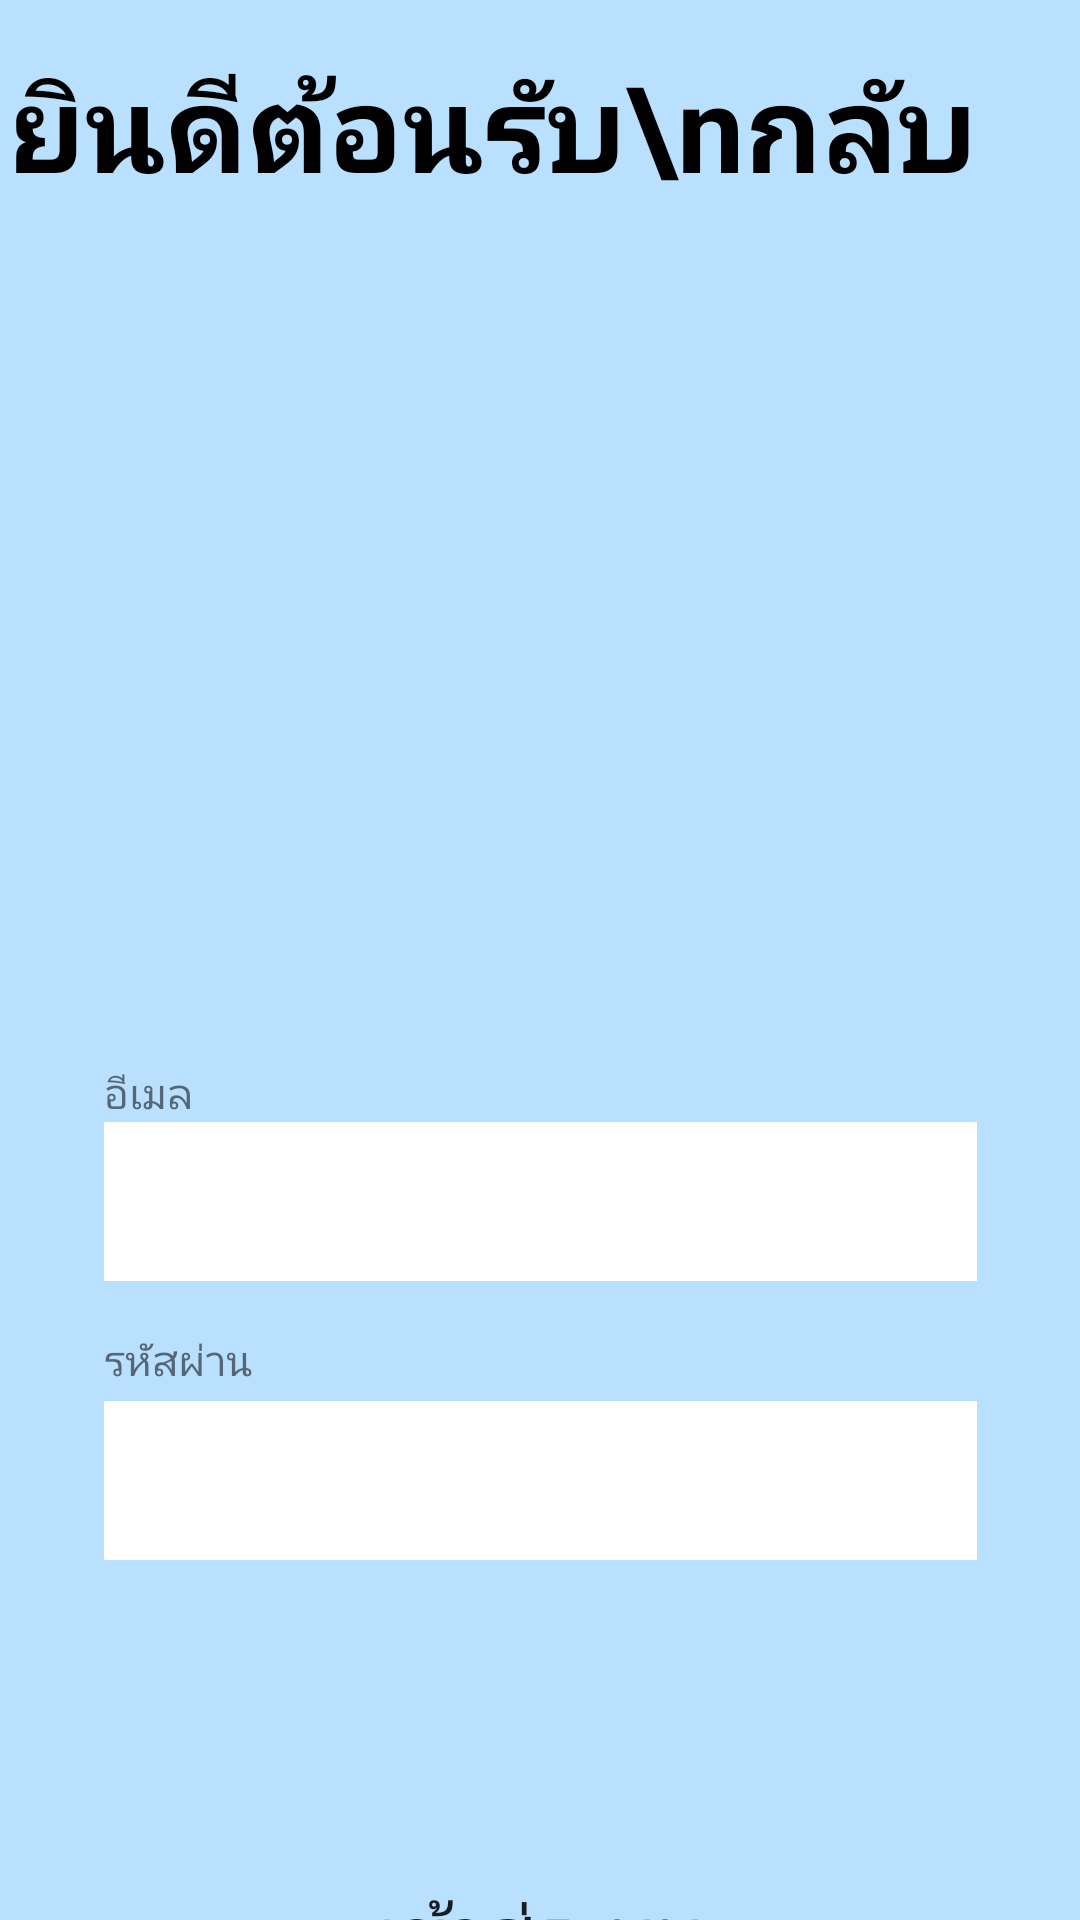

The Android layout XML behind this screen, and the referenced resources:
<!-- AndroidManifest.xml: application theme Theme.AppMyLaundry -->
<!-- res/layout/activity_login.xml -->
<?xml version="1.0" encoding="utf-8"?>
<androidx.constraintlayout.widget.ConstraintLayout xmlns:android="http://schemas.android.com/apk/res/android"
    xmlns:app="http://schemas.android.com/apk/res-auto"
    xmlns:tools="http://schemas.android.com/tools"
    android:layout_width="match_parent"
    android:layout_height="match_parent"
    android:background="@color/bg"
    tools:context=".screen.LoginActivity">


    <TextView
        android:id="@+id/textView3"
        android:layout_width="wrap_content"
        android:layout_height="wrap_content"
        android:text="ยินดีต้อนรับ\nกลับ"
        android:textColor="@color/black"
        android:textSize="40sp"
        android:textStyle="bold"
        app:layout_constraintBottom_toBottomOf="parent"
        app:layout_constraintEnd_toEndOf="parent"
        app:layout_constraintHorizontal_bias="0.065"
        app:layout_constraintStart_toStartOf="parent"
        app:layout_constraintTop_toTopOf="parent"
        app:layout_constraintVertical_bias="0.025" />

    <Button
        android:id="@+id/loginOnBtn"
        android:layout_width="319dp"
        android:layout_height="64dp"
        android:layout_marginTop="92dp"
        android:background="@drawable/button_rounded"
        android:text="เข้าสู่ระบบ"
        android:textSize="25sp"
        app:layout_constraintBottom_toBottomOf="parent"
        app:layout_constraintEnd_toEndOf="parent"
        app:layout_constraintStart_toStartOf="parent"
        app:layout_constraintTop_toBottomOf="@+id/pwdLoginField"
        app:layout_constraintVertical_bias="0.0" />

    <EditText
        android:id="@+id/pwdLoginField"
        android:layout_width="291dp"
        android:layout_height="53dp"
        android:layout_marginTop="40dp"
        android:background="@color/white"
        android:ems="10"
        android:inputType="textPassword"
        android:textSize="18sp"
        app:layout_constraintEnd_toEndOf="parent"
        app:layout_constraintStart_toStartOf="parent"
        app:layout_constraintTop_toBottomOf="@+id/emailLoginField" />

    <TextView
        android:id="@+id/textView5"
        android:layout_width="wrap_content"
        android:layout_height="wrap_content"
        android:layout_marginBottom="4dp"
        android:text="รหัสผ่าน"
        app:layout_constraintBottom_toTopOf="@+id/pwdLoginField"
        app:layout_constraintStart_toStartOf="@+id/pwdLoginField" />

    <EditText
        android:id="@+id/emailLoginField"
        android:layout_width="291dp"
        android:layout_height="53dp"
        android:layout_marginTop="52dp"
        android:background="@color/white"
        android:cursorVisible="true"
        android:ems="10"
        android:inputType="textEmailAddress"
        android:textSize="18sp"
        app:layout_constraintEnd_toEndOf="parent"
        app:layout_constraintStart_toStartOf="parent"
        app:layout_constraintTop_toBottomOf="@+id/imageView2" />

    <TextView
        android:id="@+id/textView4"
        android:layout_width="wrap_content"
        android:layout_height="wrap_content"
        android:text="อีเมล"
        app:layout_constraintBottom_toTopOf="@+id/emailLoginField"
        app:layout_constraintStart_toStartOf="@+id/emailLoginField" />

    <ImageView
        android:id="@+id/imageView2"
        android:layout_width="158dp"
        android:layout_height="197dp"
        app:layout_constraintBottom_toBottomOf="parent"
        app:layout_constraintEnd_toEndOf="parent"
        app:layout_constraintHorizontal_bias="0.498"
        app:layout_constraintStart_toStartOf="parent"
        app:layout_constraintTop_toTopOf="parent"
        app:layout_constraintVertical_bias="0.282"
        app:srcCompat="@drawable/loginicon" />

    <ProgressBar
        android:id="@+id/progressBarlogin"
        style="?android:attr/progressBarStyle"
        android:layout_width="148dp"
        android:layout_height="122dp"
        android:visibility="invisible"
        app:layout_constraintBottom_toBottomOf="parent"
        app:layout_constraintEnd_toEndOf="parent"
        app:layout_constraintHorizontal_bias="0.498"
        app:layout_constraintStart_toStartOf="parent"
        app:layout_constraintTop_toTopOf="parent"
        app:layout_constraintVertical_bias="0.499" />


</androidx.constraintlayout.widget.ConstraintLayout>
<!-- resources referenced by this layout -->
<resources>
  <color name="bg">#B9E0FF</color>
  <color name="black">#FF000000</color>
  <color name="white">#FFFFFFFF</color>
  <style name="Theme.AppMyLaundry" parent="Theme.MaterialComponents.DayNight.DarkActionBar">
          
          <item name="colorPrimary">@color/purple_500</item>
          <item name="colorPrimaryVariant">@color/purple_700</item>
          <item name="colorOnPrimary">@color/white</item>
          
          <item name="colorSecondary">@color/teal_200</item>
          <item name="colorSecondaryVariant">@color/teal_700</item>
          <item name="colorOnSecondary">@color/black</item>
          
          <item name="android:statusBarColor">?attr/colorPrimaryVariant</item>
          
      </style>
  <color name="purple_500">#FF6200EE</color>
  <color name="purple_700">#FF3700B3</color>
  <color name="teal_200">#FF03DAC5</color>
  <color name="teal_700">#FF018786</color>
</resources>
